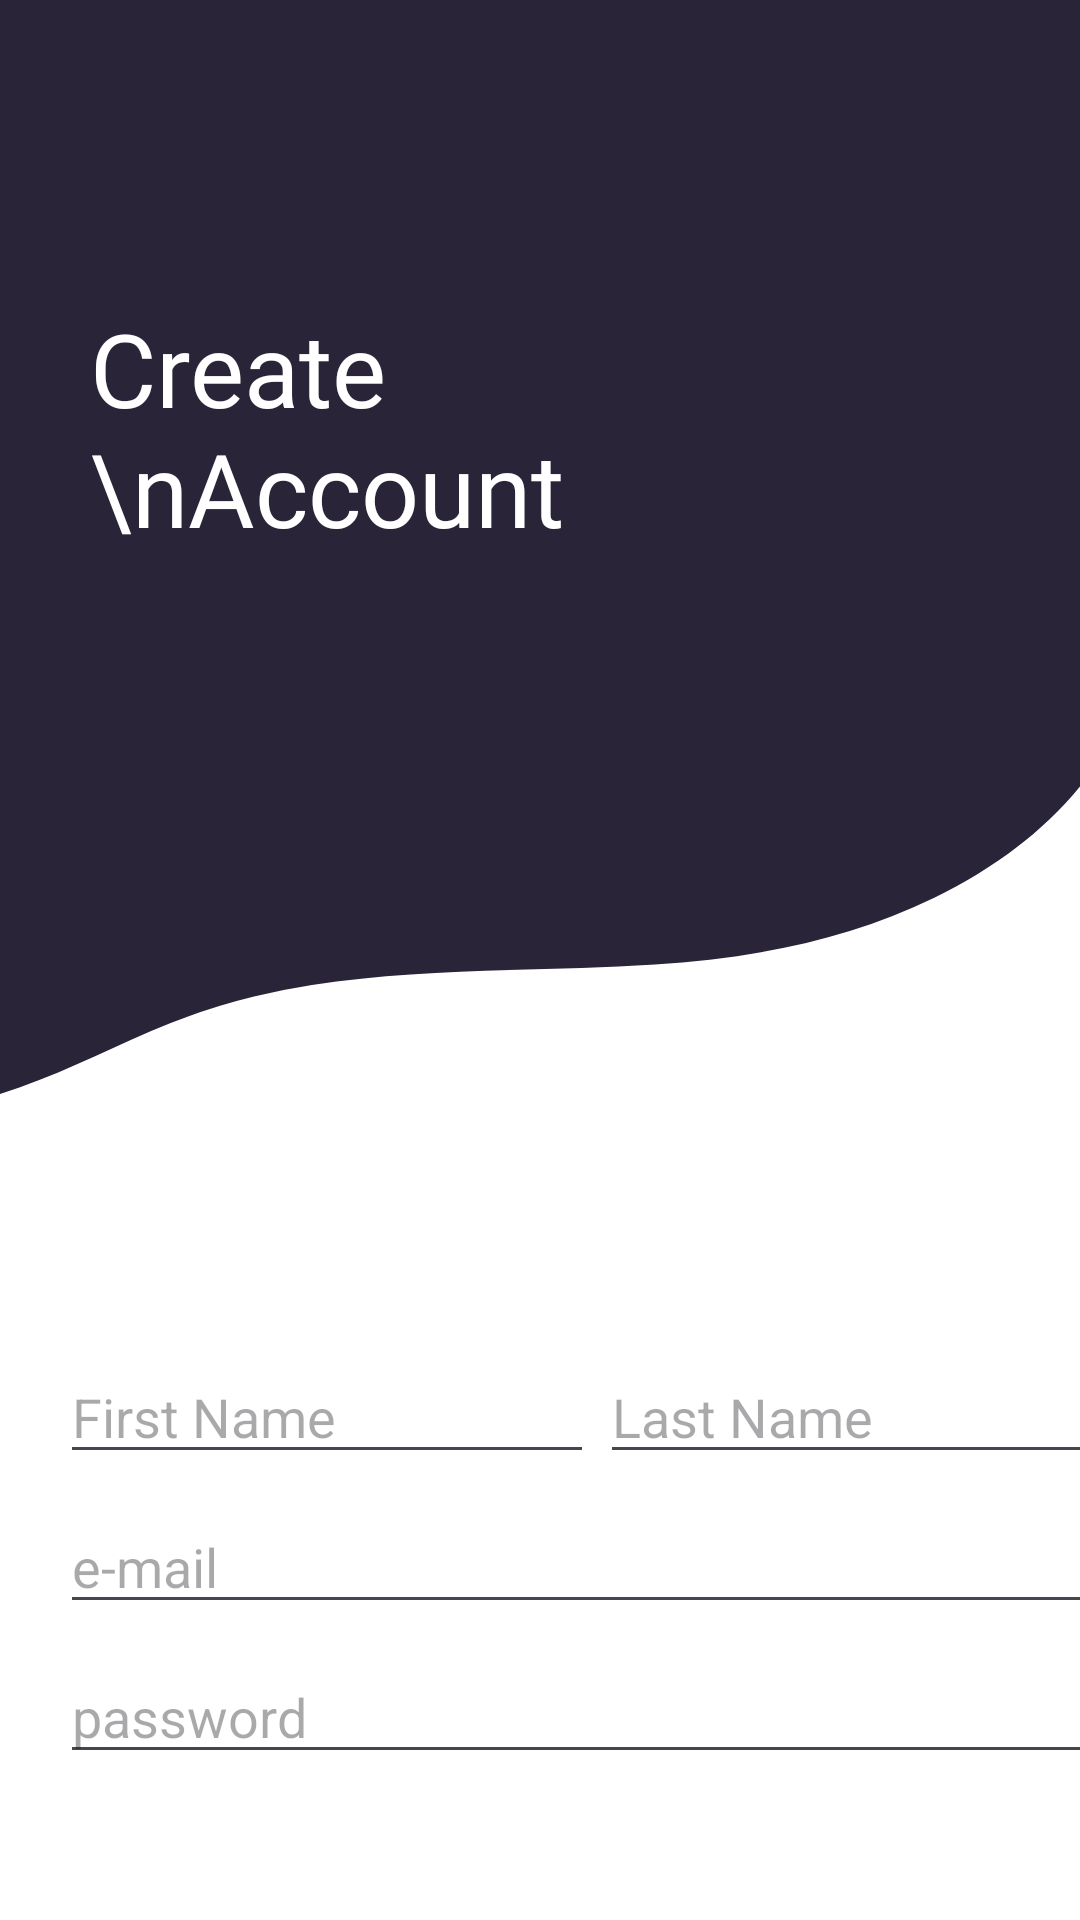

Produce the Android XML layout that renders to this screen, including the resource entries it uses.
<!-- AndroidManifest.xml: application theme Theme.Assignmnet2 -->
<!-- res/layout/activity_3.xml -->
<?xml version="1.0" encoding="utf-8"?>
<FrameLayout
    xmlns:android="http://schemas.android.com/apk/res/android"
    xmlns:app="http://schemas.android.com/apk/res-auto"
    xmlns:tools="http://schemas.android.com/tools"
    android:layout_width="match_parent"
    android:layout_height="match_parent"
    tools:context=".Activity2">

    <ImageView
        android:id="@+id/imageView"
        android:layout_width="wrap_content"
        android:layout_height="wrap_content"
        app:srcCompat="@drawable/bg1"
        tools:ignore="MissingConstraints"
        tools:layout_editor_absoluteX="0dp"
        tools:layout_editor_absoluteY="0dp" />

    <TextView
        android:id="@+id/textView2"
        android:layout_width="168dp"
        android:layout_height="122dp"
        android:layout_marginLeft="30dp"
        android:layout_marginTop="100dp"
        android:fontFamily="@font/open_sans_semibold"
        android:text="Create \nAccount"
        android:textColor="#FFFFFF"
        android:textSize="34sp" />

    <EditText
        android:id="@+id/edtEmailC"
        android:layout_width="368dp"
        android:layout_height="wrap_content"
        android:layout_marginLeft="20dp"
        android:layout_marginTop="500dp"
        android:ems="10"
        android:hint="e-mail"
        android:inputType="textEmailAddress" />

    <EditText
        android:id="@+id/edtPassC"
        android:layout_width="368dp"
        android:layout_height="wrap_content"
        android:layout_marginLeft="20dp"
        android:layout_marginTop="550dp"
        android:ems="10"
        android:hint="password"
        android:inputType="textPassword" />

    <Button
        android:id="@+id/btnSignHome"
        android:layout_width="368dp"
        android:layout_height="wrap_content"
        android:layout_marginLeft="20dp"
        android:layout_marginTop="630dp"
        android:backgroundTint="#292438"
        android:fontFamily="@font/open_sans_semibold"
        android:text="Sign Up"
        android:textSize="16sp" />

    <EditText
        android:id="@+id/edtFirst"
        android:layout_width="178dp"
        android:layout_height="wrap_content"
        android:layout_marginLeft="20dp"
        android:layout_marginTop="450dp"
        android:ems="10"
        android:inputType="text"
        android:hint="First Name"
        />

    <EditText
        android:id="@+id/edtLast"
        android:layout_width="188dp"
        android:layout_height="wrap_content"
        android:layout_marginLeft="200dp"
        android:layout_marginTop="450dp"
        android:ems="10"
        android:inputType="text"
        android:hint="Last Name"
         />



</FrameLayout>
<!-- resources referenced by this layout -->
<resources>
  <!-- drawable bg1: png bitmap (drawable, 19864 bytes) -->
  <style name="Theme.Assignmnet2" parent="Base.Theme.Assignmnet2" />
  <style name="Base.Theme.Assignmnet2" parent="Theme.Material3.DayNight.NoActionBar">
          
          
      </style>
</resources>
